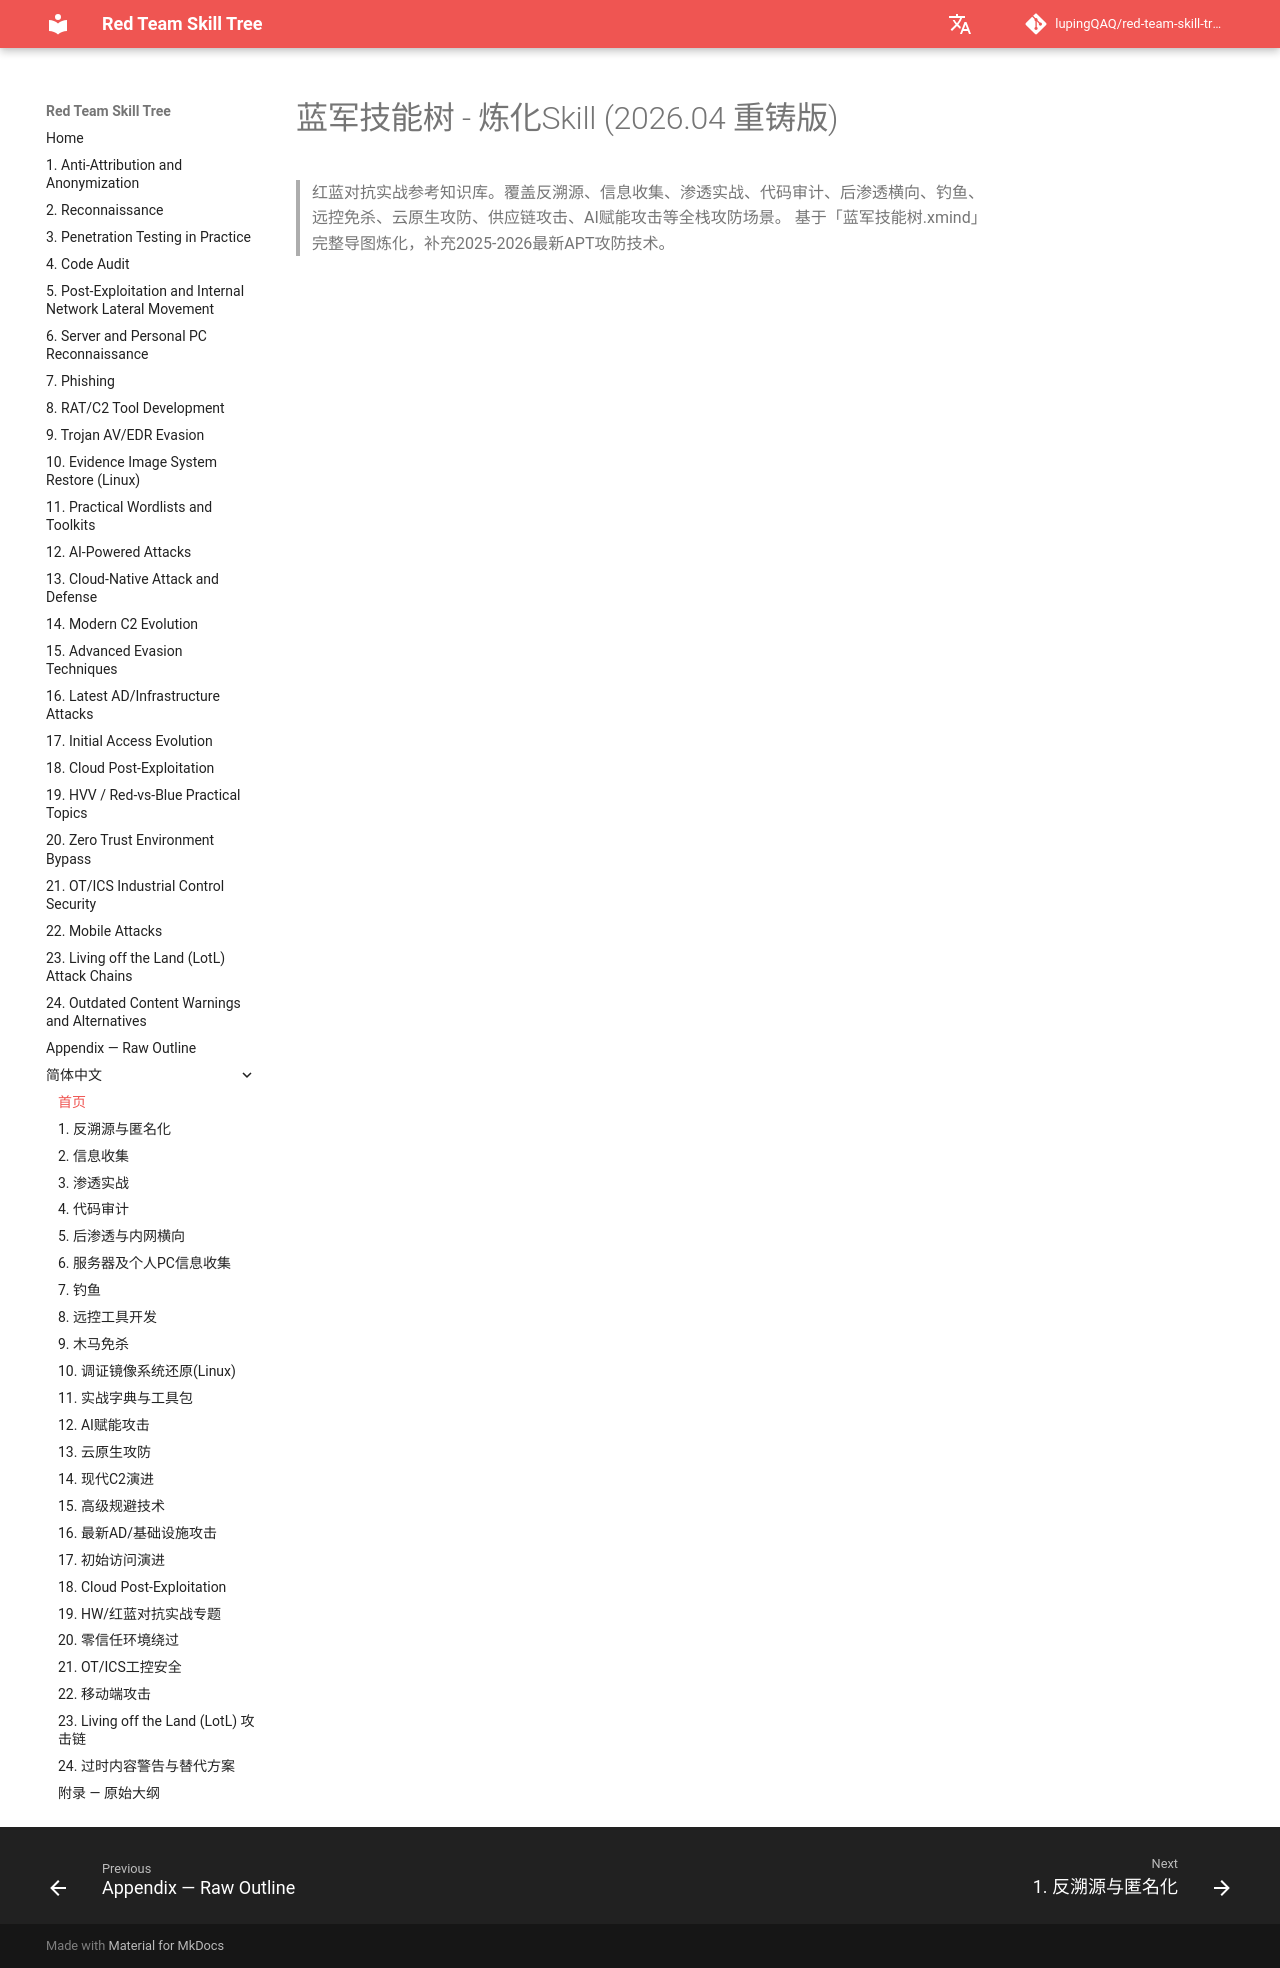

repository: lupingQAQ/red-team-skill-tree · page: zh-CN/index.html · generator: mkdocs

<!-- redteam-reference v2 -->
# 蓝军技能树 - 炼化Skill (2026.04 重铸版)

> 红蓝对抗实战参考知识库。覆盖反溯源、信息收集、渗透实战、代码审计、后渗透横向、钓鱼、远控免杀、云原生攻防、供应链攻击、AI赋能攻击等全栈攻防场景。
> 基于「蓝军技能树.xmind」完整导图炼化，补充2025-2026最新APT攻防技术。
